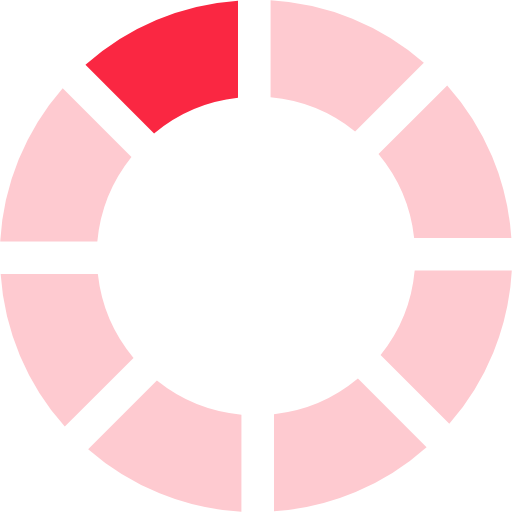
t = 0.00 s
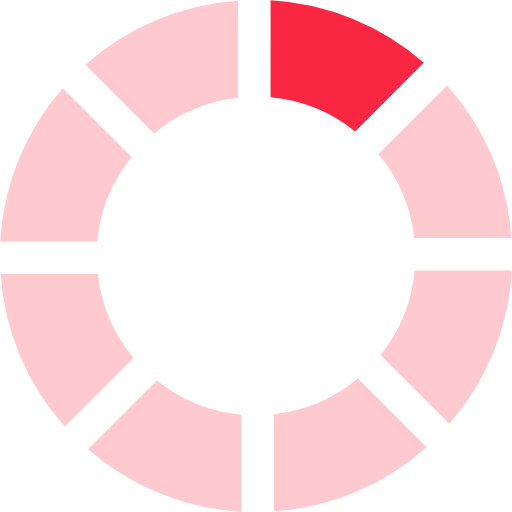
t = 0.20 s
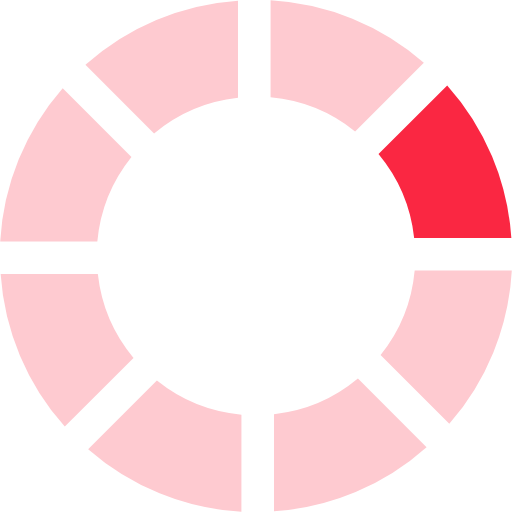
t = 0.36 s
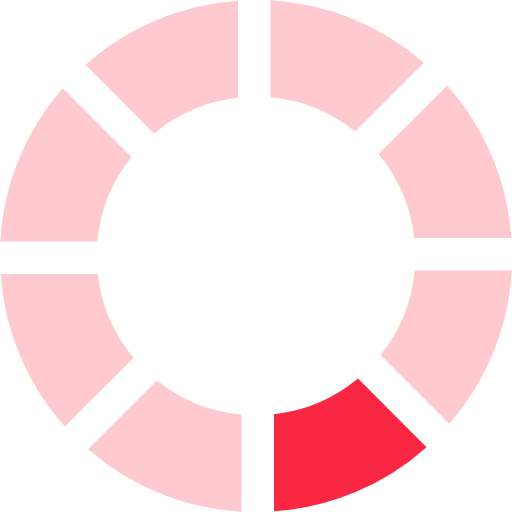
t = 0.56 s
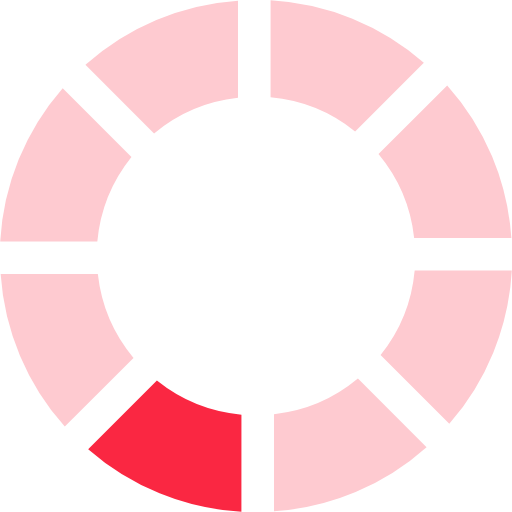
t = 0.76 s
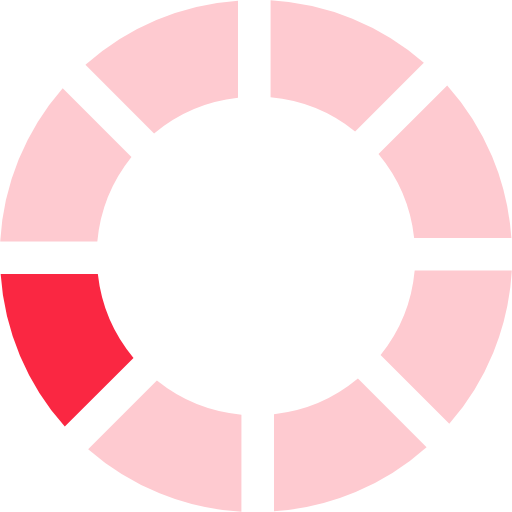
t = 0.92 s

The animated SVG that drew these frames (rendered in a browser with its animation timeline set to each time). Animation: 1 SMIL element (animateTransform=1); one cycle of 1.12 s, repeats indefinitely.

<?xml version="1.0" encoding="UTF-8" standalone="no"?><svg xmlns:svg="http://www.w3.org/2000/svg" xmlns="http://www.w3.org/2000/svg" xmlns:xlink="http://www.w3.org/1999/xlink" version="1.0" width="256px" height="256px" viewBox="0 0 128 128" xml:space="preserve"><g><path d="M38.52 33.37L21.36 16.2A63.6 63.6 0 0 1 59.5.16v24.3a39.5 39.5 0 0 0-20.98 8.92z" fill="#fa2742"/><path d="M38.52 33.37L21.36 16.2A63.6 63.6 0 0 1 59.5.16v24.3a39.5 39.5 0 0 0-20.98 8.92z" fill="#fecad0" transform="rotate(45 64 64)"/><path d="M38.52 33.37L21.36 16.2A63.6 63.6 0 0 1 59.5.16v24.3a39.5 39.5 0 0 0-20.98 8.92z" fill="#fecad0" transform="rotate(90 64 64)"/><path d="M38.52 33.37L21.36 16.2A63.6 63.6 0 0 1 59.5.16v24.3a39.5 39.5 0 0 0-20.98 8.92z" fill="#fecad0" transform="rotate(135 64 64)"/><path d="M38.52 33.37L21.36 16.2A63.6 63.6 0 0 1 59.5.16v24.3a39.5 39.5 0 0 0-20.98 8.92z" fill="#fecad0" transform="rotate(180 64 64)"/><path d="M38.52 33.37L21.36 16.2A63.6 63.6 0 0 1 59.5.16v24.3a39.5 39.5 0 0 0-20.98 8.92z" fill="#fecad0" transform="rotate(225 64 64)"/><path d="M38.52 33.37L21.36 16.2A63.6 63.6 0 0 1 59.5.16v24.3a39.5 39.5 0 0 0-20.98 8.92z" fill="#fecad0" transform="rotate(270 64 64)"/><path d="M38.52 33.37L21.36 16.2A63.6 63.6 0 0 1 59.5.16v24.3a39.5 39.5 0 0 0-20.98 8.92z" fill="#fecad0" transform="rotate(315 64 64)"/><animateTransform attributeName="transform" type="rotate" values="0 64 64;45 64 64;90 64 64;135 64 64;180 64 64;225 64 64;270 64 64;315 64 64" calcMode="discrete" dur="1120ms" repeatCount="indefinite"></animateTransform></g></svg>
